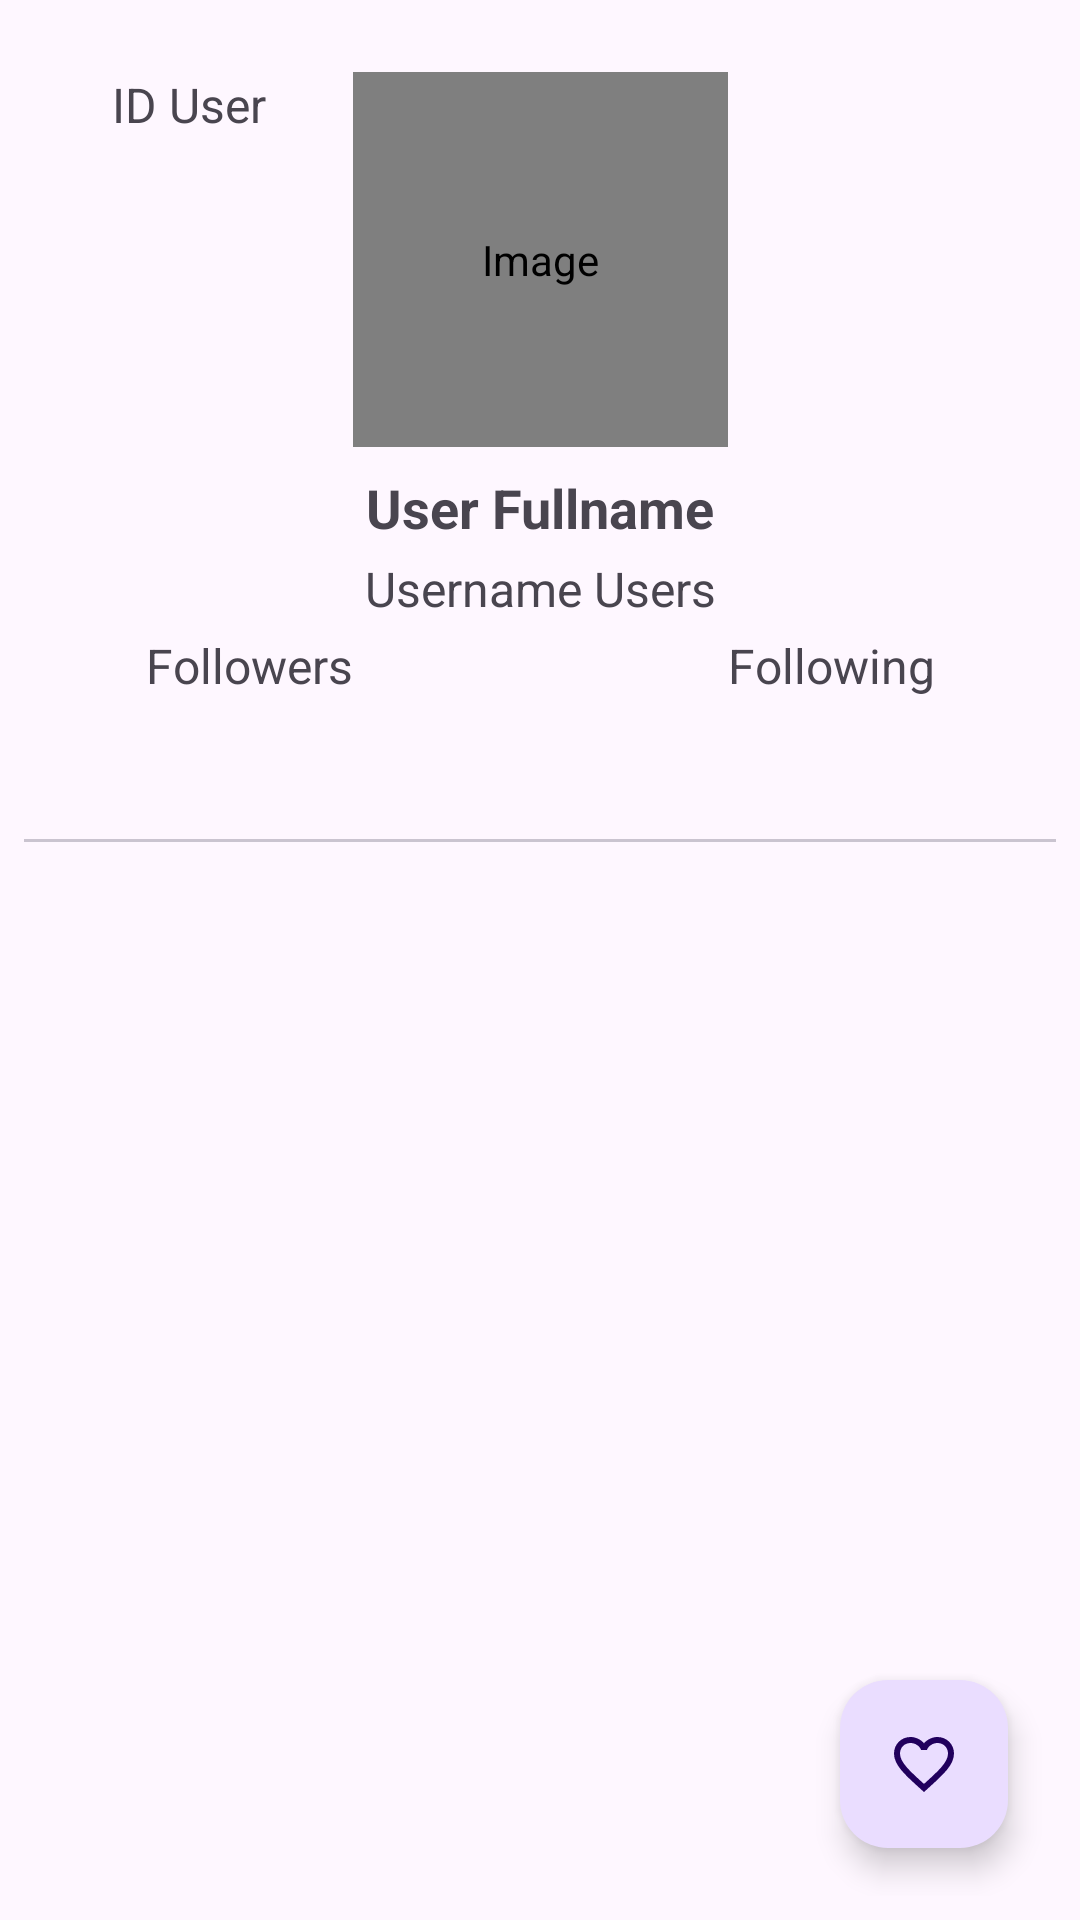

Write the Android layout XML for this screen, with the resource values it uses.
<!-- AndroidManifest.xml: application theme Theme.MyGithubUser -->
<!-- res/layout/activity_detail.xml -->
<?xml version="1.0" encoding="utf-8"?>
<androidx.coordinatorlayout.widget.CoordinatorLayout xmlns:android="http://schemas.android.com/apk/res/android"
    xmlns:app="http://schemas.android.com/apk/res-auto"
    xmlns:tools="http://schemas.android.com/tools"
    android:layout_width="match_parent"
    android:layout_height="match_parent"
    android:padding="8dp"
    tools:context=".ui.detail.DetailActivity">

    <com.google.android.material.appbar.AppBarLayout
        android:id="@+id/appBar"
        android:layout_width="match_parent"
        android:layout_height="wrap_content">

        <com.google.android.material.appbar.CollapsingToolbarLayout
            android:id="@+id/collapsing_toolbar"
            android:layout_width="match_parent"
            android:layout_height="wrap_content"
            app:contentScrim="?attr/colorPrimary"
            app:layout_scrollFlags="scroll|exitUntilCollapsed">

            <androidx.constraintlayout.widget.ConstraintLayout
                android:layout_width="match_parent"
                android:layout_height="match_parent"
                tools:context=".ui.detail.DetailActivity">

                <de.hdodenhof.circleimageview.CircleImageView
                    android:id="@+id/img_detail_photo"
                    android:layout_width="125dp"
                    android:layout_height="125dp"
                    android:layout_marginTop="16dp"
                    android:contentDescription="@string/image"
                    app:layout_constraintEnd_toEndOf="parent"
                    app:layout_constraintStart_toStartOf="parent"
                    app:layout_constraintTop_toTopOf="parent"
                    tools:src="@mipmap/ic_launcher" />

                <TextView
                    android:id="@+id/tv_ID"
                    style="@style/TextStyle.SUBTITLE"
                    android:layout_width="wrap_content"
                    android:layout_height="wrap_content"
                    android:text="@string/user_ID"
                    app:layout_constraintEnd_toStartOf="@+id/img_detail_photo"
                    app:layout_constraintStart_toStartOf="parent"
                    app:layout_constraintTop_toTopOf="@+id/img_detail_photo" />


                <TextView
                    android:id="@+id/tv_detail_name"
                    style="@style/TextStyle.TITLE"
                    android:layout_width="wrap_content"
                    android:layout_height="wrap_content"
                    android:layout_marginTop="8dp"
                    android:text="@string/fullname"
                    app:layout_constraintEnd_toEndOf="parent"
                    app:layout_constraintStart_toStartOf="parent"
                    app:layout_constraintTop_toBottomOf="@+id/img_detail_photo" />

                <TextView
                    android:id="@+id/tv_detail_username"
                    style="@style/TextStyle.SUBTITLE"
                    android:layout_width="wrap_content"
                    android:layout_height="wrap_content"
                    android:layout_marginTop="4dp"
                    android:text="@string/username"
                    app:layout_constraintEnd_toEndOf="parent"
                    app:layout_constraintStart_toStartOf="parent"
                    app:layout_constraintTop_toBottomOf="@id/tv_detail_name" />

                <TextView
                    android:id="@+id/tv_detail_followers"
                    style="@style/TextStyle.SUBTITLE"
                    android:layout_width="wrap_content"
                    android:layout_height="wrap_content"
                    android:layout_marginTop="4dp"
                    android:text="@string/follower"
                    app:layout_constraintEnd_toStartOf="@+id/img_detail_photo"
                    app:layout_constraintTop_toBottomOf="@+id/tv_detail_username" />

                <TextView
                    android:id="@+id/tv_detail_following"
                    style="@style/TextStyle.SUBTITLE"
                    android:layout_width="wrap_content"
                    android:layout_height="wrap_content"
                    android:layout_marginTop="4dp"
                    android:text="@string/following"
                    app:layout_constraintStart_toEndOf="@+id/img_detail_photo"
                    app:layout_constraintTop_toBottomOf="@+id/tv_detail_username" />

                <ProgressBar
                    android:id="@+id/progressBar"
                    style="?android:attr/progressBarStyle"
                    android:layout_width="wrap_content"
                    android:layout_height="wrap_content"
                    android:layout_gravity="center"
                    android:visibility="gone"
                    app:layout_constraintBottom_toBottomOf="parent"
                    app:layout_constraintEnd_toEndOf="parent"
                    app:layout_constraintStart_toStartOf="parent"
                    app:layout_constraintTop_toTopOf="parent"
                    tools:visibility="visible" />

            </androidx.constraintlayout.widget.ConstraintLayout>

        </com.google.android.material.appbar.CollapsingToolbarLayout>

        <com.google.android.material.tabs.TabLayout
            android:id="@+id/tabs_layout"
            android:layout_width="match_parent"
            android:layout_height="wrap_content"
            app:layout_collapseMode="pin" />

    </com.google.android.material.appbar.AppBarLayout>

    <androidx.viewpager2.widget.ViewPager2
        android:id="@+id/view_pager"
        android:layout_width="match_parent"
        android:layout_height="match_parent"
        app:layout_behavior="@string/appbar_scrolling_view_behavior" />

    <com.google.android.material.floatingactionbutton.FloatingActionButton
        android:id="@+id/favFab"
        android:layout_width="wrap_content"
        android:layout_height="wrap_content"
        android:layout_gravity="bottom|end"
        android:layout_margin="16dp"
        app:layout_constraintBottom_toBottomOf="parent"
        app:layout_constraintEnd_toEndOf="parent"
        app:srcCompat="@drawable/favorite_border_icon" />

</androidx.coordinatorlayout.widget.CoordinatorLayout>
<!-- resources referenced by this layout -->
<resources>
  <!-- drawable favorite_border_icon (drawable) -->
  <vector android:height="24dp" android:tint="#9232AF"
      android:viewportHeight="24" android:viewportWidth="24"
      android:width="24dp" xmlns:android="http://schemas.android.com/apk/res/android">
      <path android:fillColor="@android:color/white" android:pathData="M16.5,3c-1.74,0 -3.41,0.81 -4.5,2.09C10.91,3.81 9.24,3 7.5,3 4.42,3 2,5.42 2,8.5c0,3.78 3.4,6.86 8.55,11.54L12,21.35l1.45,-1.32C18.6,15.36 22,12.28 22,8.5 22,5.42 19.58,3 16.5,3zM12.1,18.55l-0.1,0.1 -0.1,-0.1C7.14,14.24 4,11.39 4,8.5 4,6.5 5.5,5 7.5,5c1.54,0 3.04,0.99 3.57,2.36h1.87C13.46,5.99 14.96,5 16.5,5c2,0 3.5,1.5 3.5,3.5 0,2.89 -3.14,5.74 -7.9,10.05z"/>
  </vector>
  <string name="follower">Followers</string>
  <string name="following">Following</string>
  <string name="fullname">User Fullname</string>
  <string name="image">Image</string>
  <string name="user_ID">ID User</string>
  <string name="username">Username Users</string>
  <style name="TextStyle.SUBTITLE">
          <item name="fontFamily">@font/google_sans_regular</item>
          <item name="android:textSize">16sp</item>
      </style>
  <style name="TextStyle.TITLE">
          <item name="fontFamily">@font/google_sans_bold</item>
          <item name="android:textSize">18sp</item>
          <item name="android:textStyle">bold</item>
      </style>
  <style name="Theme.MyGithubUser" parent="Base.Theme.AplikasiUserGithub" />
  <style name="Base.Theme.AplikasiUserGithub" parent="Theme.Material3.Light">
          
          <item name="colorPrimary">@color/githubcolor</item>
          <item name="backgroundTint">@color/githubcolor</item>
          
          <item name="android:actionMenuTextColor">@style/MyActionBar</item>
      </style>
  <color name="githubcolor">#9332AF</color>
  <style name="MyActionBar" parent="@style/Widget.AppCompat.ActionBar">
          <item name="android:background">@color/black</item>
      </style>
  <color name="black">#FF000000</color>
</resources>
